Image classification data set "Paper, scissor & rock TFIC" (jasonngai01/AI_Appreciation_for-OUHK_STEAM on GitHub). Class labels (3): paper, rock, scissor.

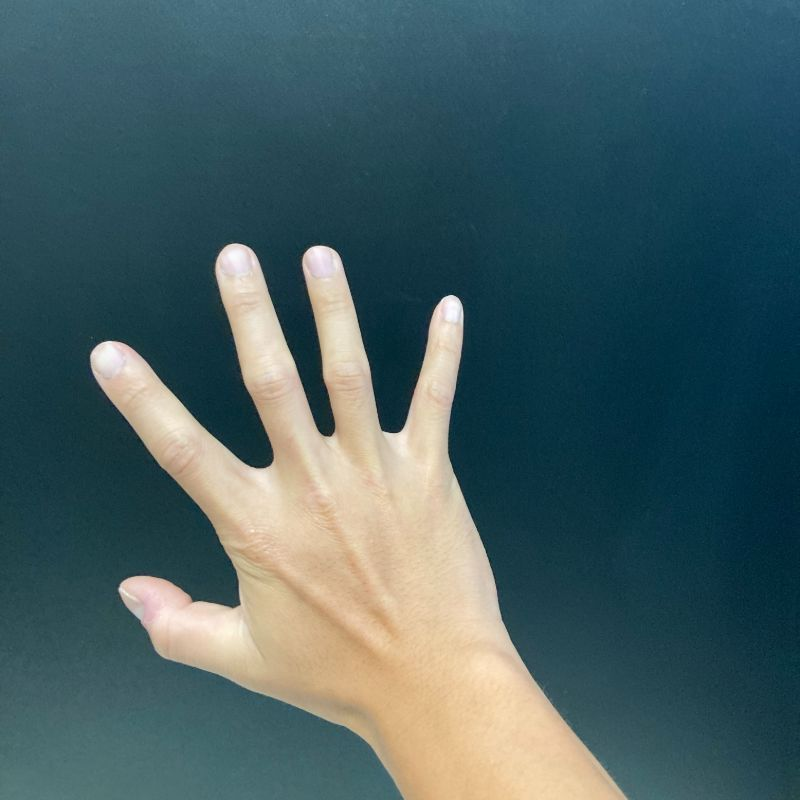
Label: paper

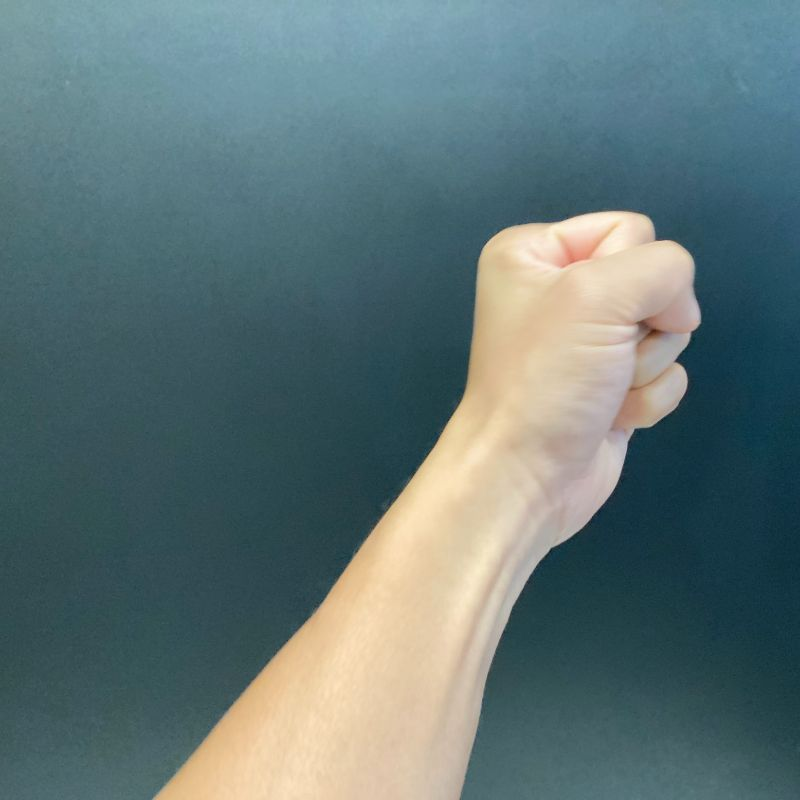
Label: rock

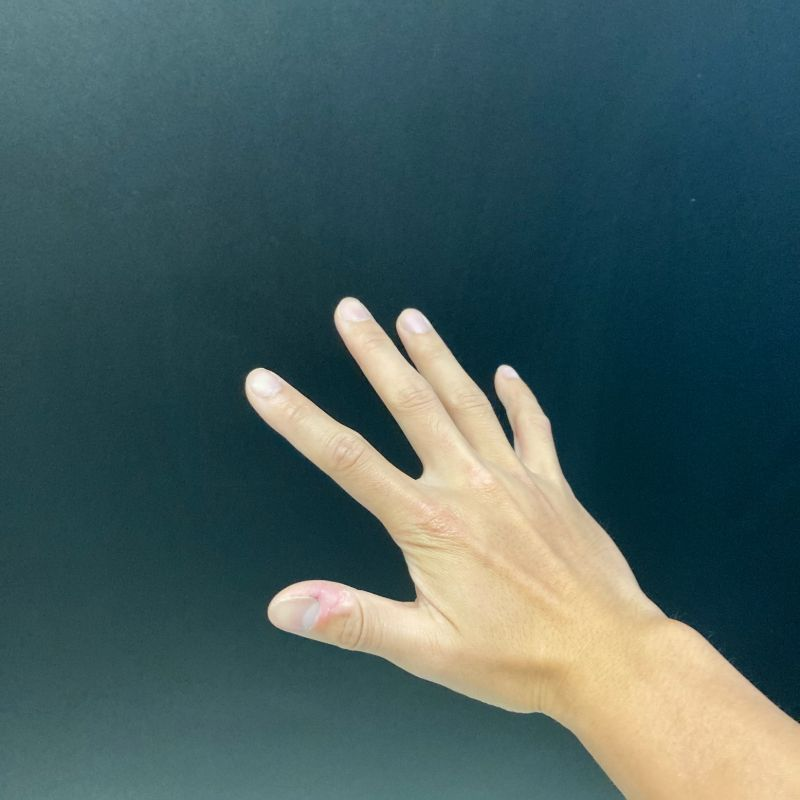
Label: paper

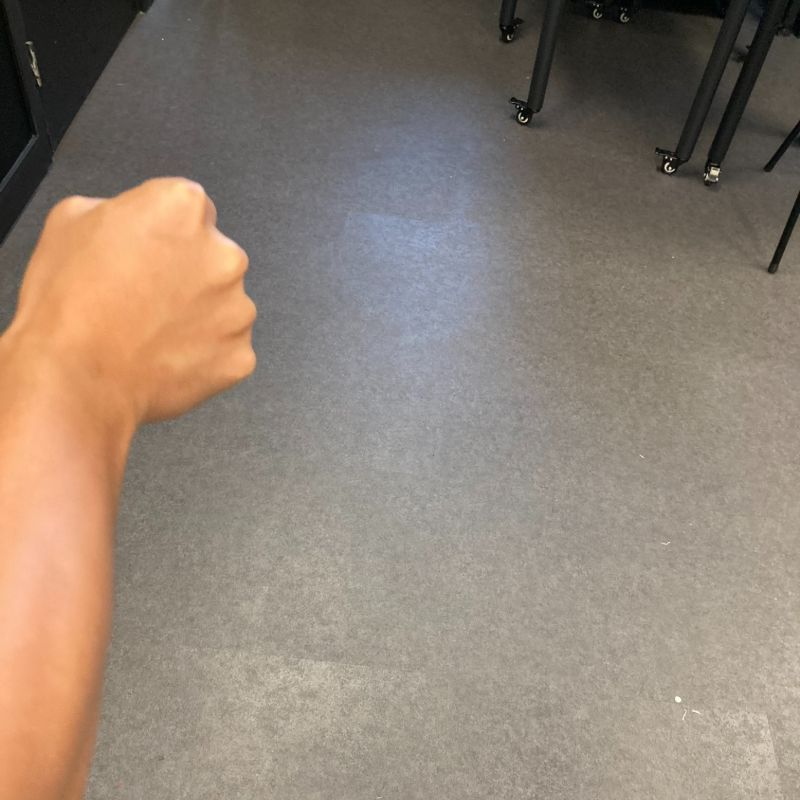
Label: rock

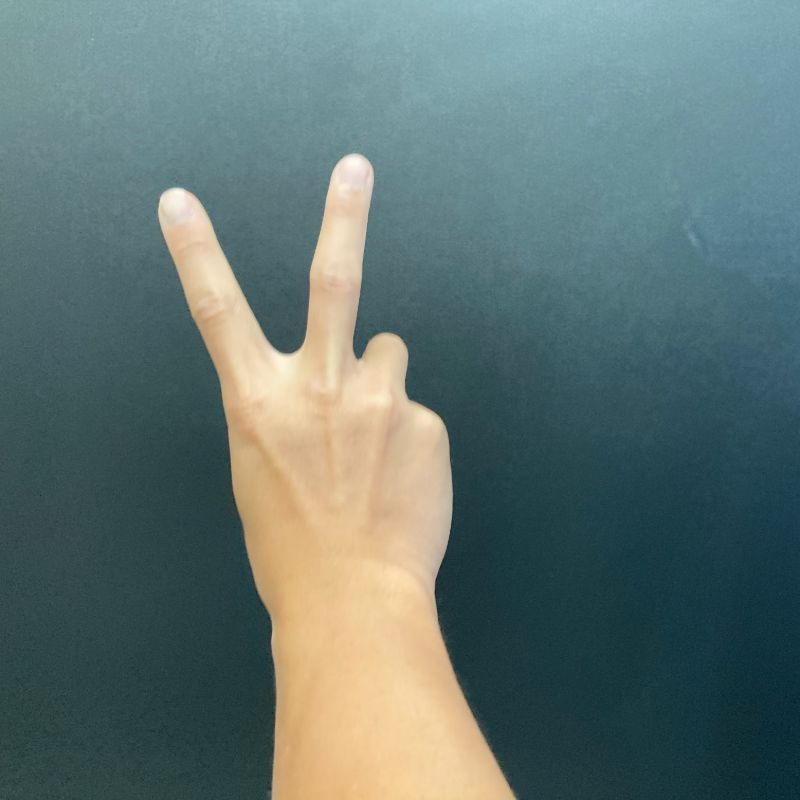
Label: scissor

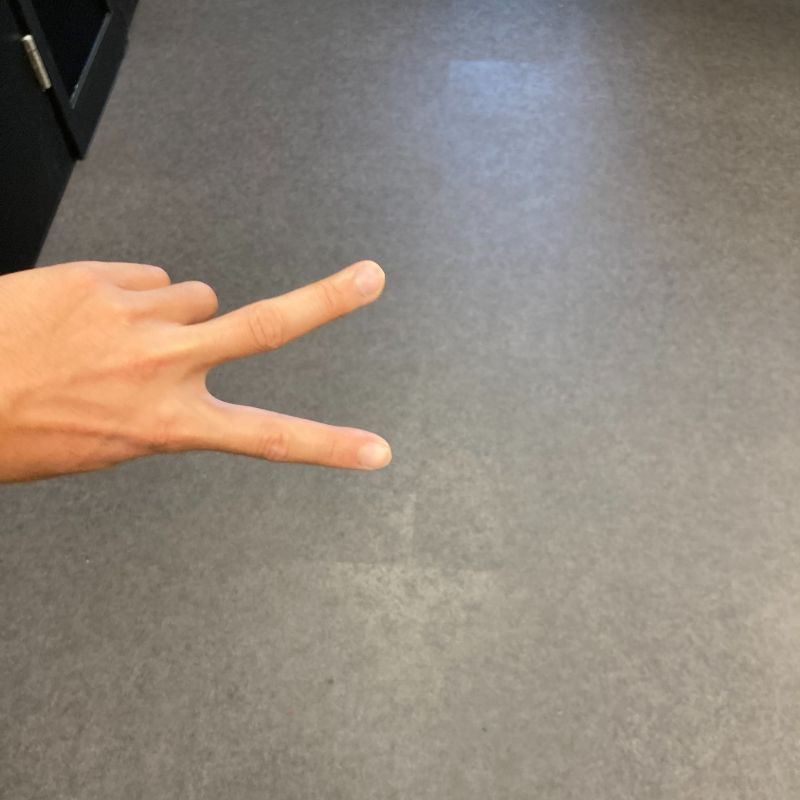
Label: scissor
